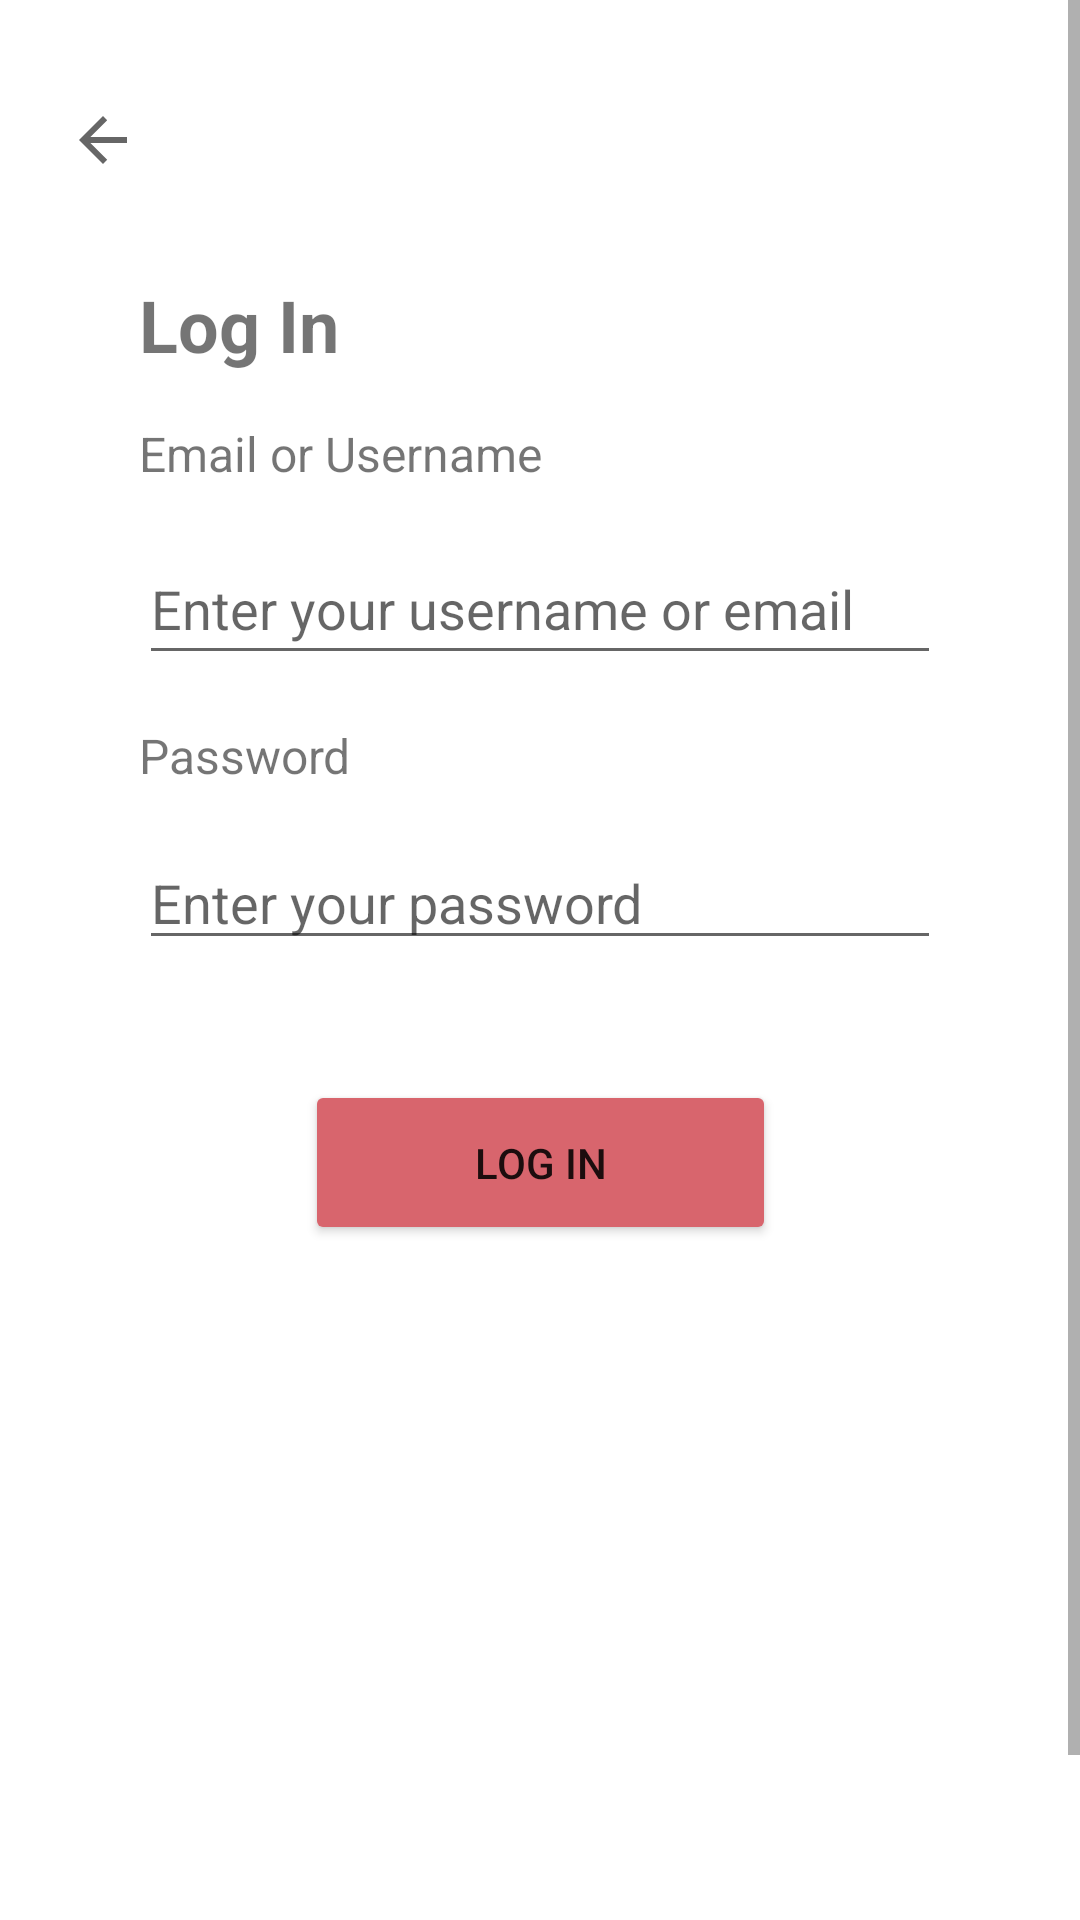

Android layout source for this screen:
<!-- AndroidManifest.xml: application theme Theme.Icare_myApplication -->
<!-- res/layout/activity_login_screen.xml -->
<?xml version="1.0" encoding="utf-8"?>
<ScrollView xmlns:android="http://schemas.android.com/apk/res/android"
    xmlns:app="http://schemas.android.com/apk/res-auto"
    xmlns:tools="http://schemas.android.com/tools"
    android:layout_width="match_parent"
    android:layout_height="match_parent"
    tools:context=".activityScreen.LoginScreen">

    <androidx.constraintlayout.widget.ConstraintLayout
        android:layout_width="match_parent"
        android:layout_height="wrap_content"
        android:minHeight="700dp">


        <androidx.constraintlayout.widget.Guideline
            android:id="@+id/guideline7"
            android:layout_width="wrap_content"
            android:layout_height="wrap_content"
            android:orientation="vertical"
            app:layout_constraintGuide_percent="0.04" />

        <androidx.constraintlayout.widget.Guideline
            android:id="@+id/guideline8"
            android:layout_width="wrap_content"
            android:layout_height="wrap_content"
            android:orientation="vertical"
            app:layout_constraintGuide_percent="0.96" />

        <TextView
            android:id="@+id/textView5"
            android:layout_width="0dp"
            android:layout_height="wrap_content"
            android:layout_marginStart="32dp"
            android:layout_marginTop="92dp"
            android:text="Log In"
            android:textSize="24sp"
            android:textStyle="bold"
            app:layout_constraintEnd_toStartOf="@+id/guideline8"
            app:layout_constraintStart_toStartOf="@+id/guideline7"
            app:layout_constraintTop_toTopOf="parent" />

        <TextView
            android:id="@+id/textView6"
            android:layout_width="0dp"
            android:layout_height="wrap_content"
            android:layout_marginStart="32dp"
            android:layout_marginTop="16dp"
            android:text="Email or Username"
            android:textSize="16sp"
            app:layout_constraintEnd_toStartOf="@+id/guideline8"
            app:layout_constraintHorizontal_bias="0.0"
            app:layout_constraintStart_toStartOf="@+id/guideline7"
            app:layout_constraintTop_toBottomOf="@+id/textView5" />

        <EditText
            android:id="@+id/usernameLoginEditText"
            android:layout_width="0dp"
            android:layout_height="47dp"
            android:layout_marginStart="32dp"
            android:layout_marginTop="16dp"
            android:layout_marginEnd="32dp"
            android:ems="10"
            android:hint="Enter your username or email"
            android:inputType="textPersonName"
            app:layout_constraintEnd_toStartOf="@+id/guideline8"
            app:layout_constraintHorizontal_bias="0.0"
            app:layout_constraintStart_toStartOf="@+id/guideline7"
            app:layout_constraintTop_toBottomOf="@+id/textView6" />

        <TextView
            android:id="@+id/textView7"
            android:layout_width="0dp"
            android:layout_height="wrap_content"
            android:layout_marginStart="32dp"
            android:layout_marginTop="16dp"
            android:text="Password"
            android:textSize="16sp"
            app:layout_constraintEnd_toStartOf="@+id/guideline8"
            app:layout_constraintHorizontal_bias="0.0"
            app:layout_constraintStart_toStartOf="@+id/guideline7"
            app:layout_constraintTop_toBottomOf="@+id/usernameLoginEditText" />

        <EditText
            android:id="@+id/passwordLoginEditText"
            android:layout_width="0dp"
            android:layout_height="wrap_content"
            android:layout_marginStart="32dp"
            android:layout_marginTop="16dp"
            android:layout_marginEnd="32dp"
            android:ems="10"
            android:hint="Enter your password"
            android:inputType="textPassword"
            app:layout_constraintEnd_toStartOf="@+id/guideline8"
            app:layout_constraintStart_toStartOf="@+id/guideline7"
            app:layout_constraintTop_toBottomOf="@+id/textView7" />

        <Button
            android:id="@+id/loginToHomePageButton"
            android:layout_width="157dp"
            android:layout_height="55dp"
            android:layout_marginTop="40dp"
            android:backgroundTint="@color/colorAccent"
            android:text="Log In"
            app:layout_constraintEnd_toStartOf="@+id/guideline8"
            app:layout_constraintStart_toStartOf="@+id/guideline7"
            app:layout_constraintTop_toBottomOf="@+id/passwordLoginEditText" />

        <ImageButton
            android:id="@+id/returnButton"
            android:layout_width="0dp"
            android:layout_height="29dp"
            android:layout_marginStart="8dp"
            android:layout_marginTop="32dp"
            android:background="#FFFFFF"
            android:src="?attr/actionModeCloseDrawable"
            app:layout_constraintStart_toStartOf="@+id/guideline7"
            app:layout_constraintTop_toTopOf="parent" />
    </androidx.constraintlayout.widget.ConstraintLayout>
</ScrollView>
<!-- resources referenced by this layout -->
<resources>
  <color name="colorAccent">#d8656d</color>
  <style name="Theme.Icare_myApplication" parent="Theme.MaterialComponents.Light.NoActionBar">
          
          <item name="colorPrimary">@color/colorPrimary</item>
          <item name="colorPrimaryDark">@color/colorPrimaryDark</item>
          <item name="colorAccent">@color/colorAccent</item>
  
      </style>
  <color name="colorPrimary">#8c9eff</color>
  <color name="colorPrimaryDark">#5870cb</color>
</resources>
